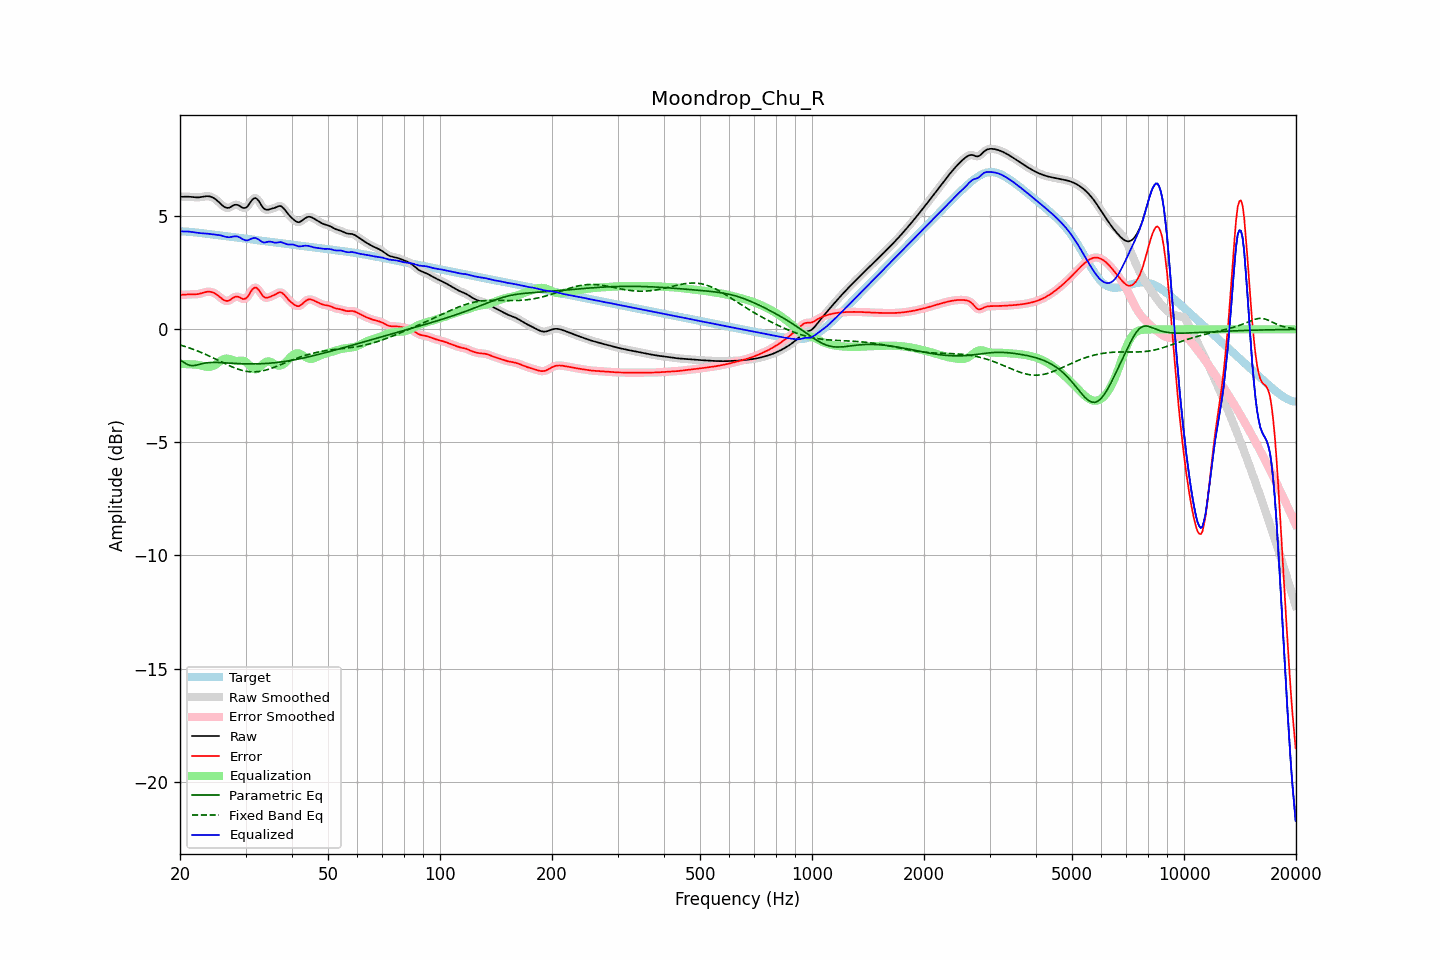

Data behind this chart, as committed beside it:
frequency, raw, error, smoothed, error_smoothed, equalization, parametric_eq, fixed_band_eq, equalized_raw, equalized_smoothed, target
20.00, 5.86, 1.52, 5.86, 1.52, -1.53, -1.35, -0.69, 4.33, 4.33, 4.34
20.20, 5.86, 1.53, 5.86, 1.53, -1.53, -1.40, -0.71, 4.33, 4.33, 4.34
20.40, 5.86, 1.53, 5.87, 1.53, -1.53, -1.44, -0.73, 4.33, 4.33, 4.33
20.61, 5.87, 1.54, 5.87, 1.54, -1.53, -1.49, -0.76, 4.33, 4.33, 4.33
20.81, 5.87, 1.54, 5.87, 1.54, -1.54, -1.53, -0.78, 4.33, 4.33, 4.32
21.02, 5.87, 1.55, 5.87, 1.55, -1.54, -1.56, -0.80, 4.33, 4.33, 4.32
21.23, 5.86, 1.55, 5.86, 1.55, -1.54, -1.59, -0.83, 4.32, 4.32, 4.31
21.44, 5.86, 1.55, 5.86, 1.55, -1.55, -1.60, -0.85, 4.31, 4.31, 4.31
21.66, 5.85, 1.55, 5.85, 1.55, -1.55, -1.61, -0.88, 4.30, 4.30, 4.30
21.87, 5.84, 1.55, 5.84, 1.55, -1.55, -1.60, -0.90, 4.29, 4.29, 4.29
22.09, 5.84, 1.55, 5.84, 1.55, -1.56, -1.58, -0.93, 4.28, 4.28, 4.28
22.31, 5.84, 1.56, 5.84, 1.56, -1.57, -1.57, -0.96, 4.27, 4.27, 4.28
22.54, 5.84, 1.57, 5.84, 1.57, -1.58, -1.55, -0.99, 4.26, 4.26, 4.27
22.76, 5.85, 1.59, 5.85, 1.59, -1.60, -1.53, -1.02, 4.25, 4.25, 4.26
22.99, 5.86, 1.61, 5.86, 1.61, -1.62, -1.51, -1.05, 4.25, 4.25, 4.25
23.22, 5.88, 1.63, 5.88, 1.63, -1.63, -1.50, -1.08, 4.24, 4.24, 4.24
23.45, 5.89, 1.65, 5.89, 1.65, -1.65, -1.49, -1.11, 4.24, 4.24, 4.23
23.69, 5.89, 1.66, 5.89, 1.66, -1.66, -1.48, -1.14, 4.23, 4.23, 4.23
23.92, 5.88, 1.67, 5.88, 1.67, -1.66, -1.47, -1.17, 4.23, 4.22, 4.22
24.16, 5.87, 1.66, 5.87, 1.66, -1.65, -1.47, -1.21, 4.22, 4.22, 4.21
24.40, 5.84, 1.64, 5.84, 1.64, -1.63, -1.46, -1.24, 4.21, 4.21, 4.20
24.65, 5.81, 1.62, 5.81, 1.61, -1.61, -1.46, -1.28, 4.20, 4.20, 4.19
24.89, 5.76, 1.58, 5.76, 1.58, -1.57, -1.46, -1.31, 4.19, 4.19, 4.18
25.14, 5.70, 1.53, 5.70, 1.53, -1.52, -1.46, -1.34, 4.18, 4.18, 4.17
25.39, 5.64, 1.48, 5.64, 1.48, -1.47, -1.47, -1.38, 4.18, 4.17, 4.16
25.65, 5.57, 1.42, 5.57, 1.42, -1.41, -1.47, -1.41, 4.16, 4.16, 4.15
25.91, 5.51, 1.36, 5.50, 1.36, -1.36, -1.47, -1.45, 4.14, 4.14, 4.15
26.16, 5.44, 1.31, 5.44, 1.31, -1.32, -1.48, -1.48, 4.12, 4.12, 4.14
26.43, 5.40, 1.27, 5.40, 1.27, -1.30, -1.48, -1.52, 4.10, 4.10, 4.13
26.69, 5.38, 1.26, 5.37, 1.26, -1.29, -1.48, -1.55, 4.09, 4.08, 4.12
26.96, 5.37, 1.26, 5.37, 1.27, -1.30, -1.49, -1.58, 4.07, 4.08, 4.11
27.23, 5.39, 1.29, 5.40, 1.30, -1.32, -1.49, -1.62, 4.08, 4.08, 4.10
27.50, 5.44, 1.34, 5.43, 1.34, -1.34, -1.50, -1.65, 4.09, 4.09, 4.09
27.77, 5.47, 1.39, 5.47, 1.39, -1.37, -1.50, -1.68, 4.11, 4.10, 4.08
28.05, 5.51, 1.43, 5.50, 1.43, -1.39, -1.51, -1.71, 4.12, 4.11, 4.07
28.33, 5.51, 1.45, 5.51, 1.45, -1.40, -1.51, -1.73, 4.11, 4.11, 4.06
28.62, 5.50, 1.44, 5.50, 1.44, -1.40, -1.51, -1.76, 4.10, 4.10, 4.06
28.90, 5.46, 1.42, 5.46, 1.41, -1.39, -1.52, -1.78, 4.07, 4.07, 4.05
29.19, 5.42, 1.38, 5.42, 1.38, -1.38, -1.52, -1.80, 4.04, 4.03, 4.04
29.48, 5.37, 1.34, 5.38, 1.35, -1.39, -1.52, -1.82, 3.99, 3.99, 4.03
29.78, 5.37, 1.35, 5.36, 1.35, -1.40, -1.52, -1.84, 3.96, 3.96, 4.02
30.08, 5.38, 1.37, 5.39, 1.38, -1.44, -1.53, -1.85, 3.94, 3.94, 4.01
30.38, 5.44, 1.44, 5.45, 1.45, -1.50, -1.53, -1.86, 3.94, 3.94, 4.00
30.68, 5.54, 1.54, 5.54, 1.55, -1.58, -1.53, -1.87, 3.96, 3.96, 3.99
30.99, 5.64, 1.66, 5.64, 1.66, -1.65, -1.53, -1.88, 3.99, 3.99, 3.98
31.30, 5.74, 1.76, 5.74, 1.76, -1.71, -1.53, -1.88, 4.02, 4.02, 3.97
31.61, 5.80, 1.83, 5.79, 1.83, -1.75, -1.53, -1.88, 4.04, 4.04, 3.96
31.93, 5.81, 1.86, 5.80, 1.85, -1.77, -1.53, -1.88, 4.04, 4.03, 3.96
32.24, 5.76, 1.81, 5.76, 1.81, -1.75, -1.53, -1.87, 4.01, 4.01, 3.95
32.57, 5.68, 1.74, 5.67, 1.74, -1.71, -1.52, -1.86, 3.97, 3.97, 3.94
32.89, 5.56, 1.63, 5.56, 1.63, -1.65, -1.52, -1.85, 3.92, 3.92, 3.93
33.22, 5.45, 1.53, 5.45, 1.53, -1.58, -1.52, -1.84, 3.87, 3.88, 3.92
33.55, 5.35, 1.44, 5.36, 1.45, -1.51, -1.51, -1.82, 3.84, 3.85, 3.91
33.89, 5.30, 1.40, 5.31, 1.41, -1.46, -1.51, -1.81, 3.85, 3.85, 3.90
34.23, 5.29, 1.40, 5.29, 1.40, -1.43, -1.51, -1.79, 3.86, 3.86, 3.89
34.57, 5.29, 1.41, 5.29, 1.41, -1.42, -1.50, -1.77, 3.88, 3.88, 3.88
34.92, 5.31, 1.44, 5.31, 1.44, -1.43, -1.49, -1.74, 3.88, 3.88, 3.87
35.27, 5.33, 1.47, 5.33, 1.47, -1.46, -1.49, -1.72, 3.87, 3.87, 3.87
35.62, 5.35, 1.50, 5.35, 1.50, -1.50, -1.48, -1.69, 3.85, 3.85, 3.86
35.97, 5.38, 1.53, 5.38, 1.53, -1.54, -1.47, -1.67, 3.83, 3.84, 3.85
... 635 more rows
